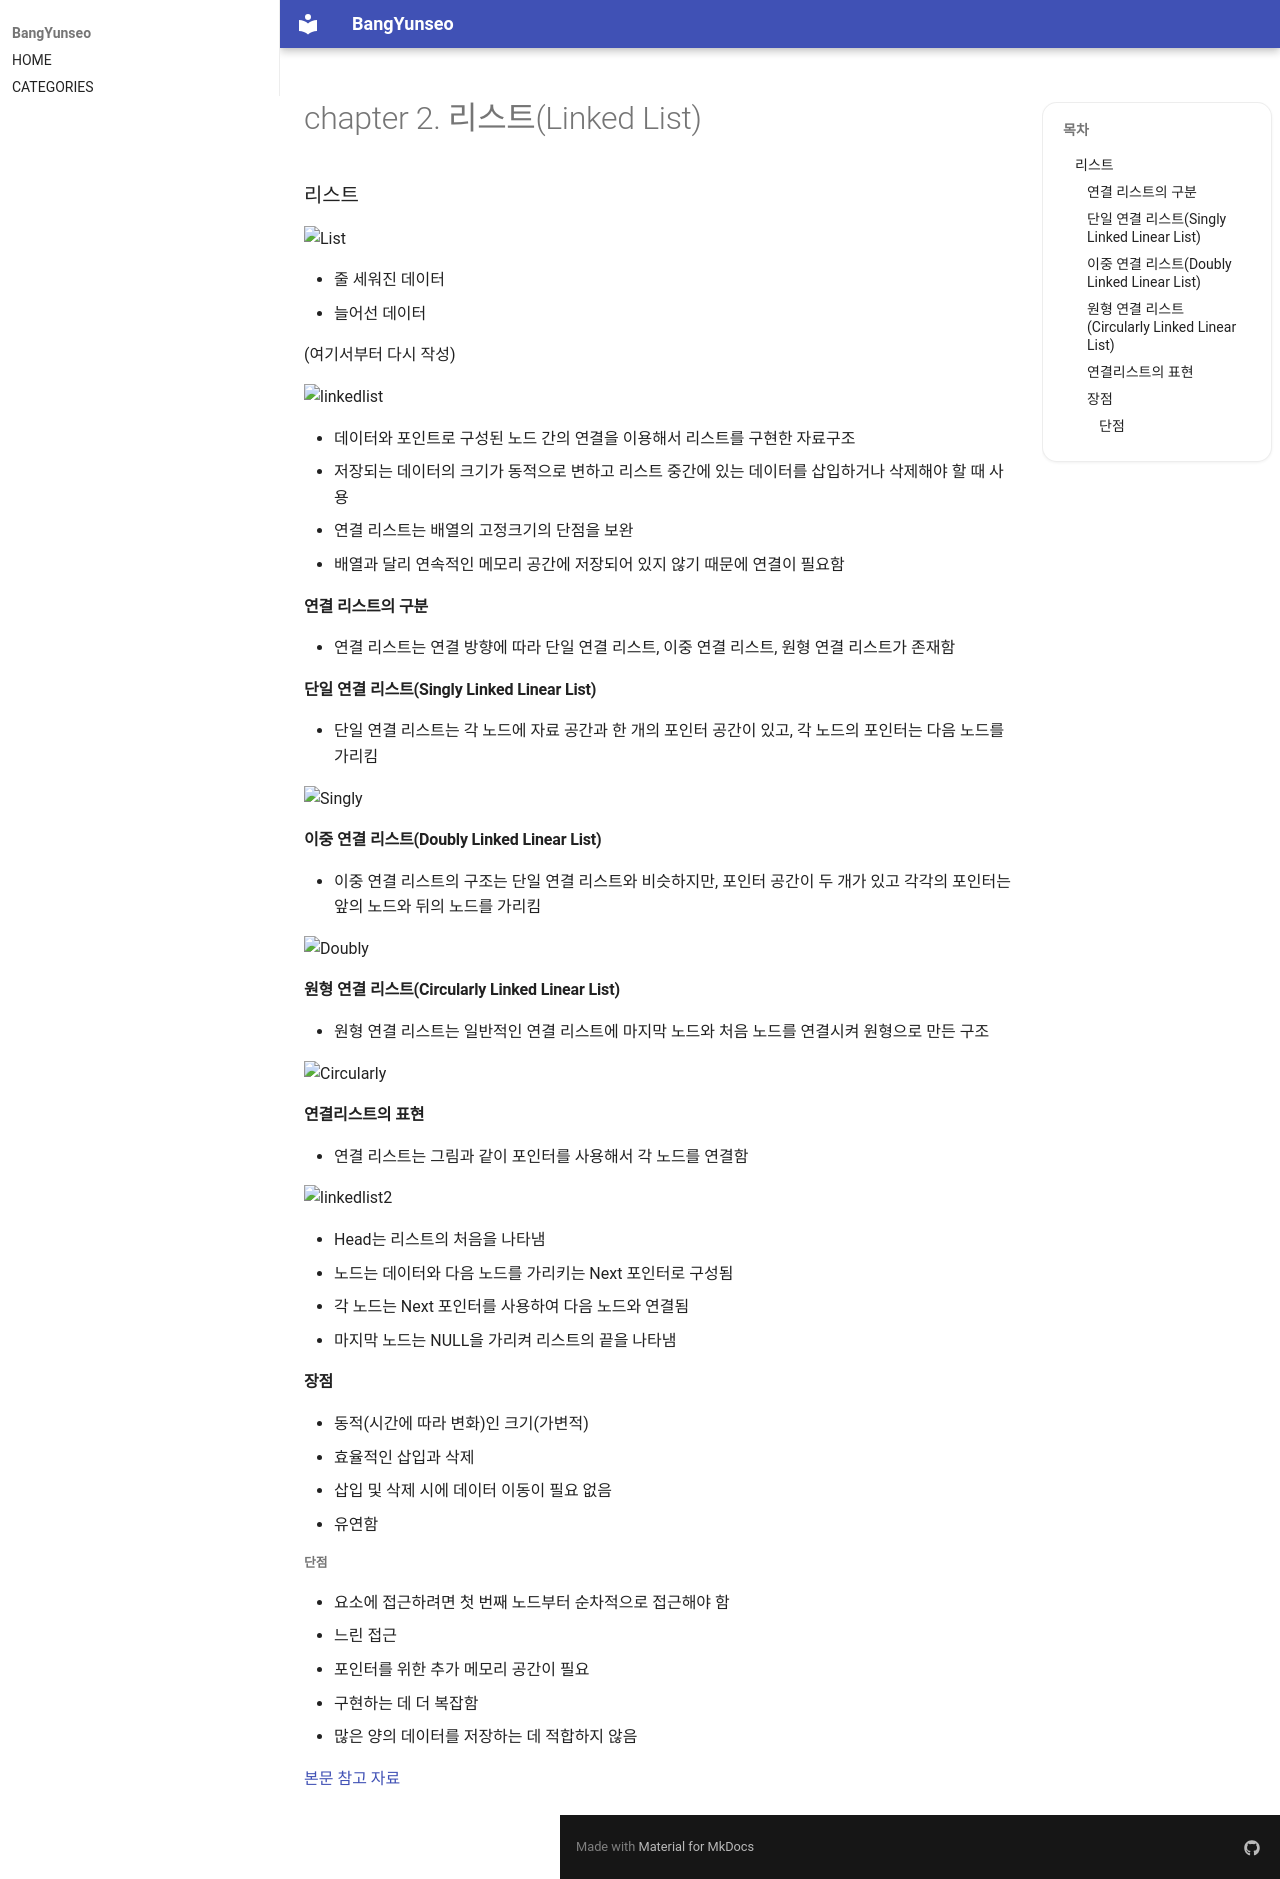

repository: BangYunseo/TIL · page: ComputerScience/DataStructure/ch02_List/index.html · generator: mkdocs

# chapter 2. 리스트(Linked List)

### 리스트

![List](./Image/ch02/List.PNG)

- 줄 세워진 데이터
- 늘어선 데이터

(여기서부터 다시 작성)

![linkedlist](./Image/ch02/LinkedList.PNG)

- 데이터와 포인트로 구성된 노드 간의 연결을 이용해서 리스트를 구현한 자료구조
- 저장되는 데이터의 크기가 동적으로 변하고 리스트 중간에 있는 데이터를 삽입하거나 삭제해야 할 때 사용
- 연결 리스트는 배열의 고정크기의 단점을 보완
- 배열과 달리 연속적인 메모리 공간에 저장되어 있지 않기 때문에 연결이 필요함

#### 연결 리스트의 구분

- 연결 리스트는 연결 방향에 따라 단일 연결 리스트, 이중 연결 리스트, 원형 연결 리스트가 존재함

#### 단일 연결 리스트(Singly Linked Linear List)

- 단일 연결 리스트는 각 노드에 자료 공간과 한 개의 포인터 공간이 있고, 각 노드의 포인터는 다음 노드를 가리킴

![Singly](./Image/ch02/SinglyLinkedList.PNG)

#### 이중 연결 리스트(Doubly Linked Linear List)

- 이중 연결 리스트의 구조는 단일 연결 리스트와 비슷하지만, 포인터 공간이 두 개가 있고 각각의 포인터는 앞의 노드와 뒤의 노드를 가리킴

![Doubly](./Image/ch02/DoublyLinkedList.PNG)

#### 원형 연결 리스트(Circularly Linked Linear List)

- 원형 연결 리스트는 일반적인 연결 리스트에 마지막 노드와 처음 노드를 연결시켜 원형으로 만든 구조

![Circularly](./Image/ch02/CircularLinkedList.PNG)

#### 연결리스트의 표현

- 연결 리스트는 그림과 같이 포인터를 사용해서 각 노드를 연결함

![linkedlist2](./Image/ch02/LinkedList2.PNG)

- Head는 리스트의 처음을 나타냄
- 노드는 데이터와 다음 노드를 가리키는 Next 포인터로 구성됨
- 각 노드는 Next 포인터를 사용하여 다음 노드와 연결됨
- 마지막 노드는 NULL을 가리켜 리스트의 끝을 나타냄

#### 장점

- 동적(시간에 따라 변화)인 크기(가변적)
- 효율적인 삽입과 삭제
  - 삽입 및 삭제 시에 데이터 이동이 필요 없음
- 유연함

##### 단점

- 요소에 접근하려면 첫 번째 노드부터 순차적으로 접근해야 함
  - 느린 접근
- 포인터를 위한 추가 메모리 공간이 필요
  - 구현하는 데 더 복잡함
- 많은 양의 데이터를 저장하는 데 적합하지 않음

[본문 참고 자료](https://yoongrammer.tistory.com/44?category=956616)
